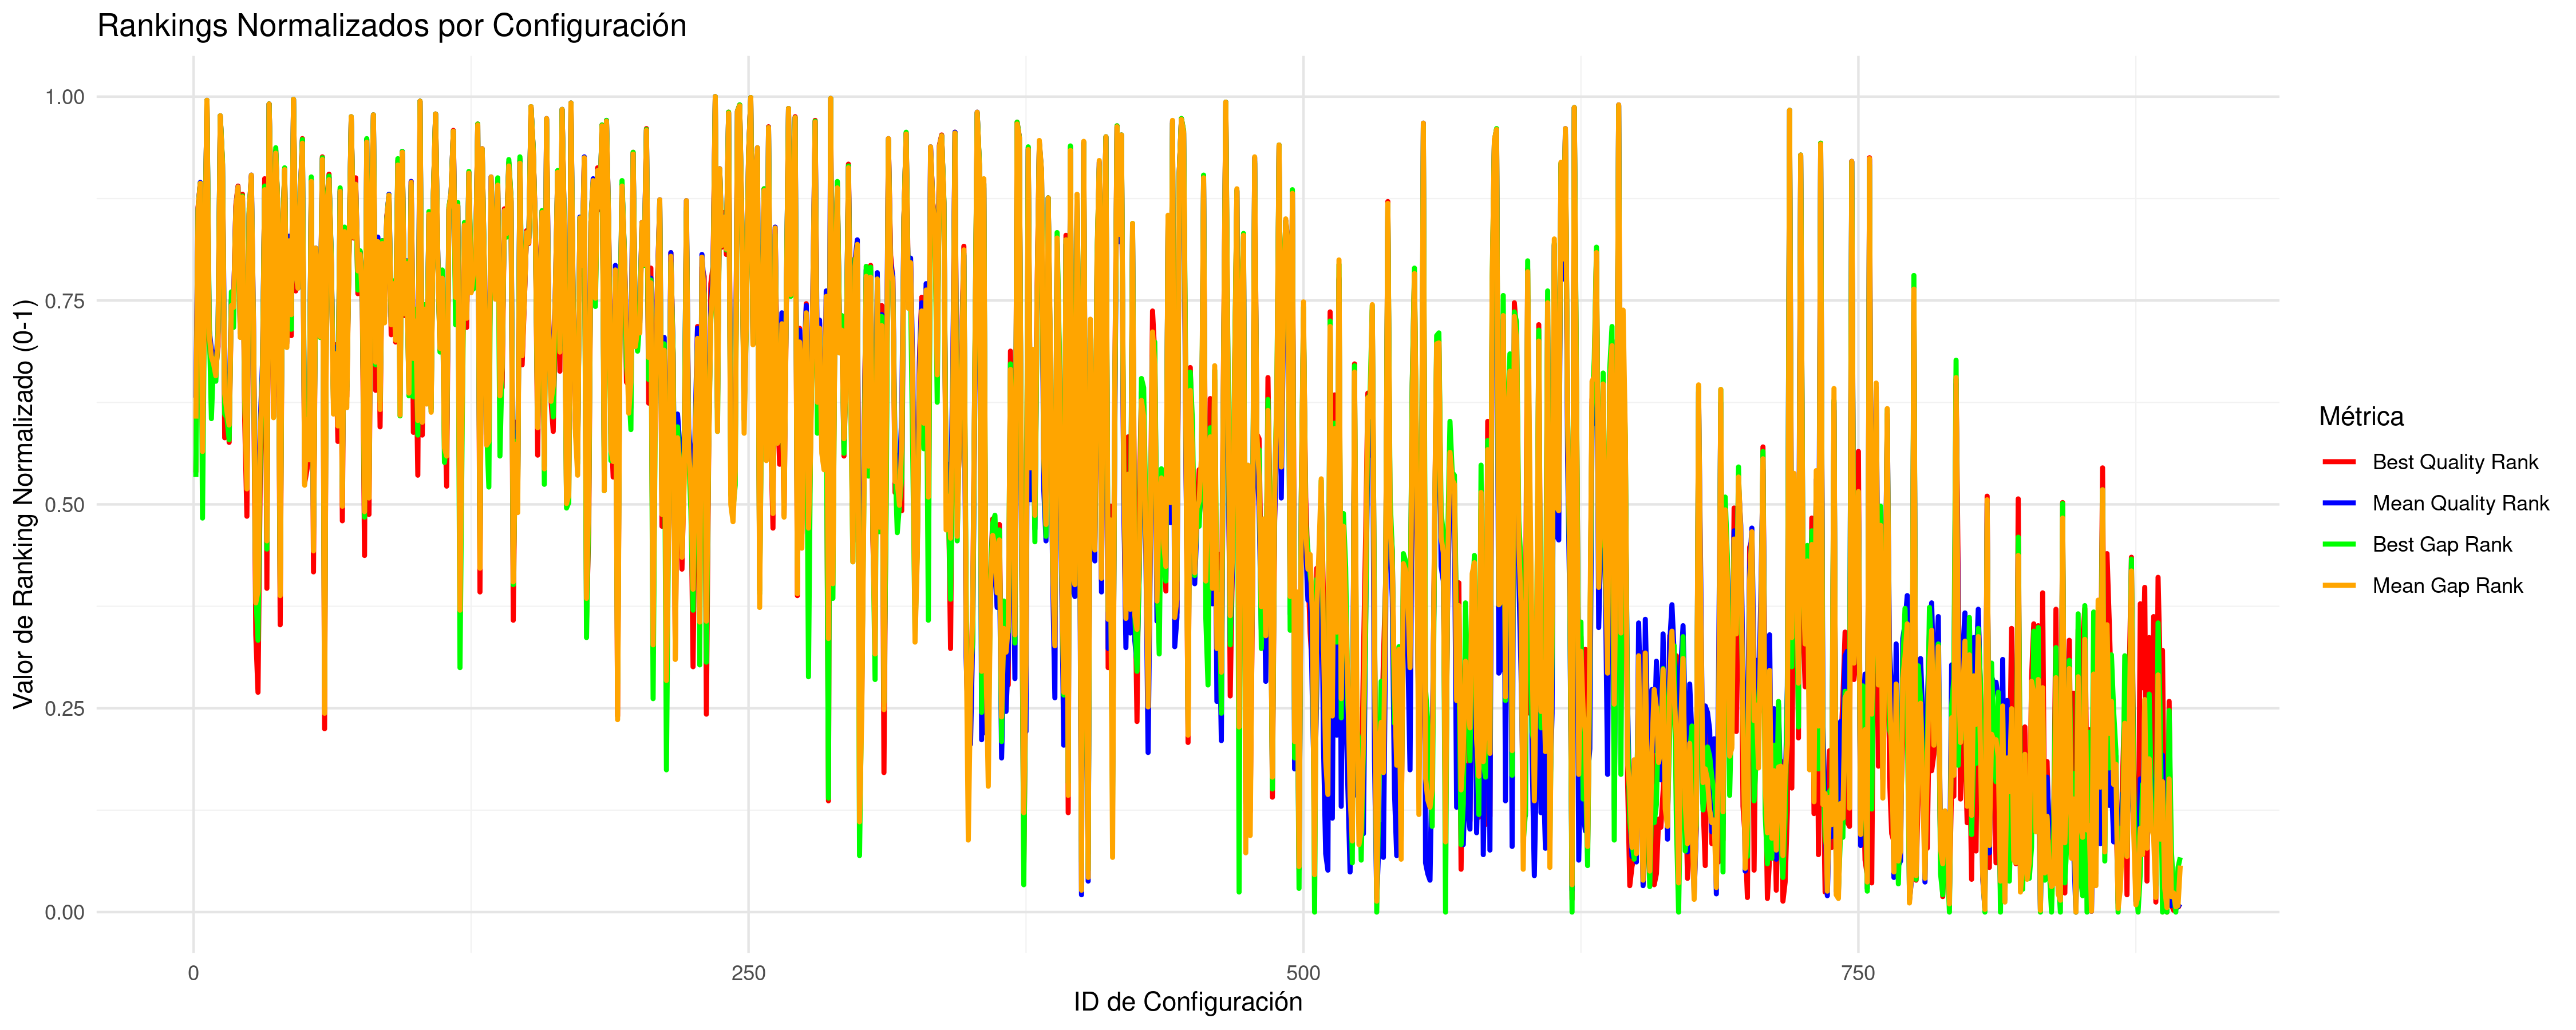

Values plotted in this chart, from the file beside it:
CONFIG_ID; INSTANCES; BQ; BQR; BQRN; MQ; MQR; MQRN; BG; BGR; BGRN; MG; MGR; MGRN
1; 5; 32730116; 483; 0.5391; 33077748; 565; 0.6309; 0.8452; 478; 0.5336; 1.428; 542; 0.6051
2; 5; 34168477; 774; 0.8647; 34342607; 772; 0.8624; 5.055; 771; 0.8613; 5.307; 772; 0.8624
3; 5; 38028480; 800; 0.8937; 38501383; 801; 0.8949; 16.83; 800; 0.8937; 18.05; 800; 0.8937
4; 5; 32767080; 505; 0.5638; 33010588; 518; 0.5783; 0.6515; 433; 0.4832; 1.221; 506; 0.5649
5; 5; 33277257; 704; 0.7864; 33545845; 709; 0.7919; 2.549; 706; 0.7886; 2.862; 708; 0.7908
6; 5; 64665703; 891; 0.9955; 64968287; 891; 0.9955; 96.92; 891; 0.9955; 99.22; 891; 0.9955
7; 5; 33004657; 629; 0.7025; 33273735; 640; 0.7148; 1.853; 653; 0.7293; 2.027; 635; 0.7092
8; 5; 32929707; 595; 0.6644; 33209527; 618; 0.6902; 1.151; 542; 0.6051; 1.83; 610; 0.6812
9; 5; 32917722; 590; 0.6588; 33185874; 609; 0.6801; 1.585; 608; 0.679; 1.758; 602; 0.6723
10; 5; 32931197; 596; 0.6655; 33158590; 602; 0.6723; 1.378; 583; 0.651; 1.675; 589; 0.6577
11; 5; 32984379; 621; 0.6935; 33269087; 638; 0.7125; 1.79; 638; 0.7125; 2.013; 633; 0.7069
12; 5; 49240879; 874; 0.9765; 49694735; 874; 0.9765; 51; 874; 0.9765; 52.38; 874; 0.9765
13; 5; 38986281; 820; 0.9161; 39704987; 822; 0.9183; 20.31; 825; 0.9217; 21.75; 821; 0.9172
14; 5; 32791452; 521; 0.5817; 33115706; 588; 0.6566; 1.195; 547; 0.6107; 1.543; 569; 0.6353
15; 5; 32920406; 591; 0.66; 33091177; 572; 0.6387; 1.166; 543; 0.6063; 1.469; 550; 0.6141
16; 5; 32784840; 516; 0.5761; 33067266; 556; 0.6208; 1.019; 519; 0.5794; 1.395; 535; 0.5973
17; 5; 33171247; 672; 0.7506; 33393811; 672; 0.7506; 2.241; 681; 0.7606; 2.396; 666; 0.7438
18; 5; 33144792; 665; 0.7427; 33375736; 667; 0.745; 1.812; 642; 0.717; 2.341; 664; 0.7416
19; 5; 34173965; 776; 0.8669; 34377712; 773; 0.8635; 4.842; 765; 0.8546; 5.414; 773; 0.8635
20; 5; 37931050; 797; 0.8904; 38449428; 796; 0.8893; 15.72; 791; 0.8837; 17.9; 796; 0.8893
21; 5; 33037817; 636; 0.7103; 33267229; 636; 0.7103; 1.825; 644; 0.7192; 2.008; 631; 0.7047
22; 5; 37202158; 788; 0.8803; 37439059; 785; 0.877; 13.59; 786; 0.8781; 14.8; 785; 0.877
23; 5; 32821034; 541; 0.604; 33111876; 586; 0.6544; 1.248; 559; 0.6242; 1.531; 566; 0.632
24; 5; 32672140; 435; 0.4855; 32945049; 485; 0.5414; 0.8864; 486; 0.5425; 1.021; 465; 0.519
25; 5; 34028799; 765; 0.8546; 34284314; 767; 0.8568; 5.06; 772; 0.8624; 5.127; 767; 0.8568
26; 5; 38130720; 807; 0.9016; 38684489; 809; 0.9038; 17.13; 804; 0.8982; 18.62; 809; 0.9038
27; 5; 32937596; 600; 0.67; 33282959; 643; 0.7181; 1.646; 622; 0.6946; 2.056; 638; 0.7125
28; 6; 32527121; 305; 0.34; 32763336; 384; 0.4284; 0.3793; 352; 0.3926; 0.5247; 340; 0.3792
29; 6; 32500725; 242; 0.2696; 32778864; 398; 0.4441; 0.2979; 299; 0.3333; 0.5719; 353; 0.3937
30; 5; 32720329; 477; 0.5324; 33038878; 536; 0.5984; 0.9756; 511; 0.5705; 1.308; 524; 0.585
31; 5; 32883493; 572; 0.6387; 33150439; 601; 0.6711; 1.43; 591; 0.66; 1.651; 586; 0.6544
32; 5; 38122032; 805; 0.8993; 38313550; 794; 0.887; 16.5; 797; 0.8904; 17.48; 793; 0.8859
33; 5; 32563577; 356; 0.3971; 32862518; 442; 0.4933; 0.5434; 399; 0.4452; 0.7668; 408; 0.4553
34; 5; 59428893; 887; 0.9911; 60419636; 887; 0.9911; 81.91; 887; 0.9911; 85.28; 887; 0.9911
35; 5; 34030655; 767; 0.8568; 34268064; 765; 0.8546; 4.851; 766; 0.8557; 5.078; 764; 0.8535
36; 5; 32827282; 544; 0.6074; 33079885; 566; 0.632; 1.365; 580; 0.6477; 1.434; 543; 0.6063
37; 5; 40173020; 836; 0.934; 40534296; 833; 0.9306; 23.79; 839; 0.9374; 24.29; 833; 0.9306
38; 5; 34021931; 764; 0.8535; 34288491; 769; 0.8591; 4.899; 768; 0.8579; 5.14; 769; 0.8591
39; 6; 32531808; 316; 0.3523; 32774625; 395; 0.4407; 0.3938; 355; 0.396; 0.5595; 348; 0.3881
40; 5; 33465301; 729; 0.8143; 33679200; 727; 0.8121; 3.089; 729; 0.8143; 3.272; 725; 0.8098
41; 5; 38678880; 815; 0.9105; 39107956; 815; 0.9105; 19.36; 817; 0.9128; 19.91; 815; 0.9105
42; 5; 32988667; 625; 0.698; 33236277; 627; 0.7002; 1.726; 632; 0.7058; 1.913; 620; 0.6924
43; 5; 33523308; 735; 0.821; 33829549; 742; 0.8289; 3.311; 736; 0.8221; 3.732; 737; 0.8233
44; 5; 33011987; 633; 0.7069; 33344912; 660; 0.7371; 1.801; 640; 0.7148; 2.246; 656; 0.7327
45; 5; 69026100; 892; 0.9966; 69906426; 892; 0.9966; 111.9; 892; 0.9966; 114.4; 892; 0.9966
46; 5; 33201158; 682; 0.7617; 33518067; 706; 0.7886; 2.52; 704; 0.7864; 2.776; 702; 0.7841
47; 5; 33229911; 691; 0.7718; 33448791; 685; 0.7651; 2.309; 688; 0.7685; 2.565; 685; 0.7651
48; 5; 34326138; 782; 0.8736; 34657905; 783; 0.8747; 5.44; 778; 0.8691; 6.272; 783; 0.8747
49; 5; 41230756; 849; 0.9485; 41571617; 847; 0.9463; 27.06; 848; 0.9474; 27.47; 844; 0.943
50; 5; 32716650; 471; 0.5257; 32951632; 490; 0.547; 0.9426; 499; 0.557; 1.04; 469; 0.5235
51; 5; 32730747; 485; 0.5414; 33077692; 564; 0.6298; 1.008; 515; 0.5749; 1.427; 541; 0.604
52; 5; 32759716; 500; 0.5582; 32992407; 508; 0.5671; 0.9425; 498; 0.5559; 1.166; 497; 0.5548
53; 5; 37981882; 799; 0.8926; 38521791; 804; 0.8982; 17.28; 807; 0.9016; 18.12; 802; 0.896
54; 6; 32575706; 374; 0.4172; 32830839; 423; 0.472; 0.5886; 415; 0.4631; 0.7315; 397; 0.443
55; 5; 33464477; 728; 0.8132; 33711648; 729; 0.8143; 2.699; 716; 0.7998; 3.372; 729; 0.8143
56; 5; 33212899; 687; 0.7673; 33449573; 686; 0.7662; 2.442; 700; 0.7819; 2.567; 686; 0.7662
57; 5; 33047508; 639; 0.7136; 33268127; 637; 0.7114; 1.716; 631; 0.7047; 2.011; 632; 0.7058
58; 5; 39522125; 829; 0.9262; 39932529; 827; 0.9239; 20.88; 828; 0.9251; 22.44; 826; 0.9228
59; 7; 32481367; 202; 0.2248; 32695851; 314; 0.3501; 0.2388; 248; 0.2763; 0.348; 219; 0.2438
60; 5; 34283215; 781; 0.8725; 34460305; 777; 0.868; 5.47; 780; 0.8714; 5.667; 776; 0.8669
... 835 more rows
